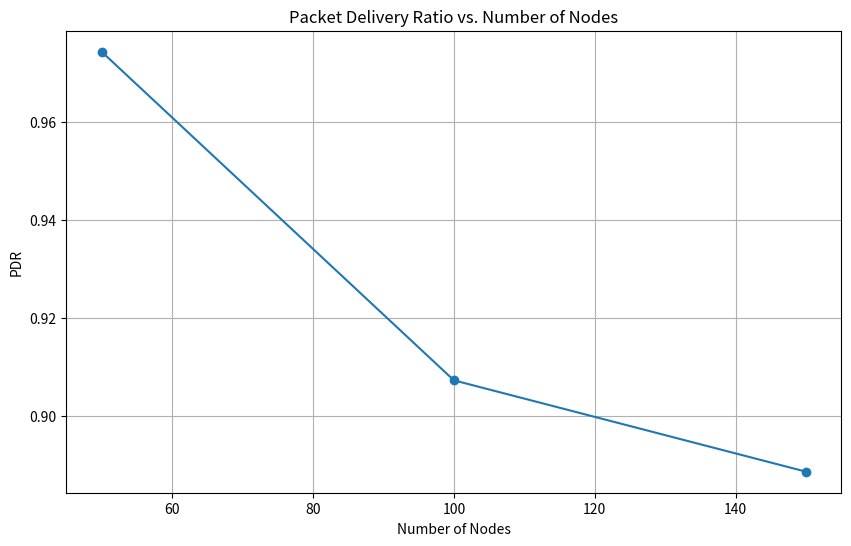
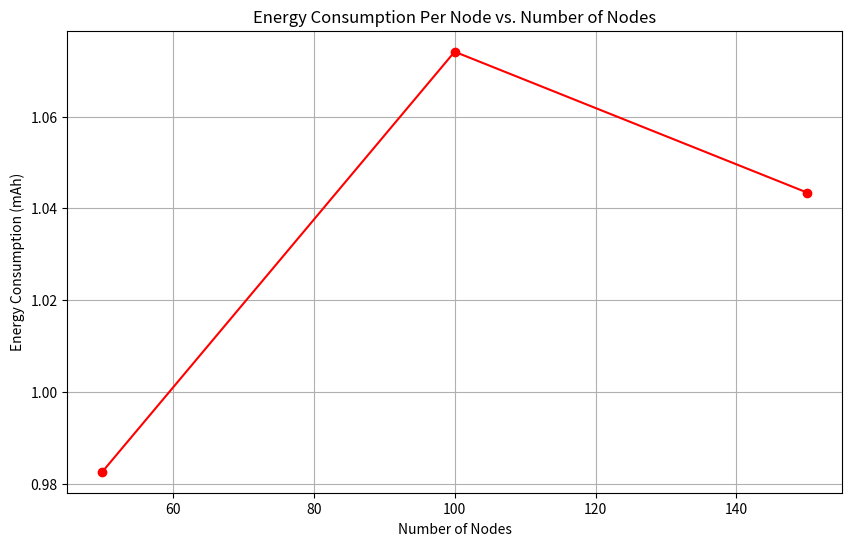
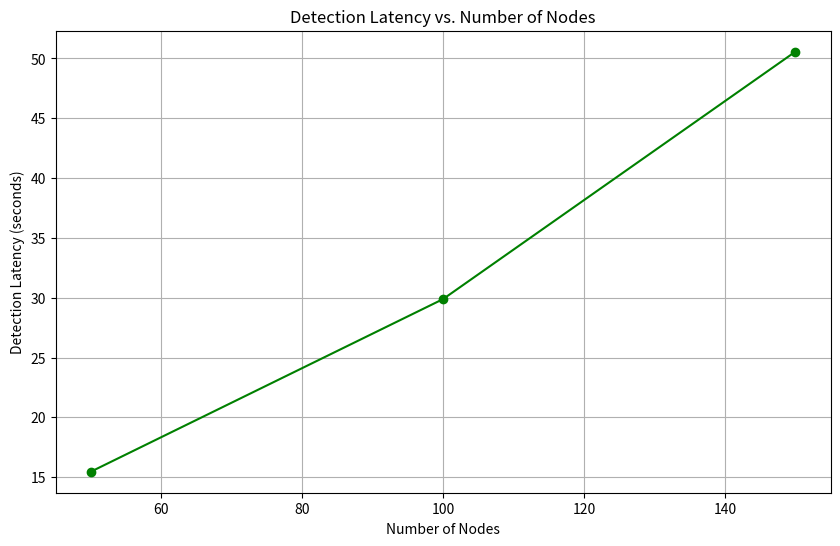

Python code for these plots, in order:

import random

def run_simulation(num_nodes, area_size, sensing_interval, battery_capacity, simulation_duration):
    # Simplified model for demonstration purposes

    # 1. Detection Latency (time to detect fire event)
    # Assume a fire event occurs randomly within the simulation duration
    # And detection depends on sensing interval and network size
    avg_detection_latency = sensing_interval * (num_nodes / 100) * random.uniform(0.8, 1.2)

    # 2. Energy Consumption (per node + network average)
    # Energy consumption depends on sensing interval, transmission, and node activity
    # Assume a base consumption per node per second
    base_energy_consumption_per_second = 0.001 # mAh/second
    energy_per_node = base_energy_consumption_per_second * simulation_duration * random.uniform(0.9, 1.1)
    network_average_energy = energy_per_node # Simplified, as all nodes are similar

    # 3. Packet Delivery Ratio (PDR)
    # PDR depends on network density and reliability
    pdr = 1.0 - (num_nodes / 150) * random.uniform(0.05, 0.15) # Higher nodes, slightly lower PDR
    if pdr < 0.7: pdr = 0.7 # Minimum PDR

    # 4. False Positive / True Positive Rates (simplified)
    # Assume a fixed true positive rate and a small false positive rate
    true_positive_rate = 0.95
    false_positive_rate = 0.05

    return {
        "detection_latency": avg_detection_latency,
        "energy_per_node": energy_per_node,
        "network_average_energy": network_average_energy,
        "pdr": pdr,
        "true_positive_rate": true_positive_rate,
        "false_positive_rate": false_positive_rate
    }

if __name__ == "__main__":
    # Simulation parameters from the request
    simulation_params = {
        "num_nodes": [50, 100, 150],
        "area_size": "500m x 500m",
        "sensing_interval": 30, # seconds
        "battery_capacity": 1000, # mAh
        "simulation_duration": 1000 # seconds
    }

    results = []
    for nodes in simulation_params["num_nodes"]:
        print(f"Running simulation for {nodes} nodes...")
        sim_output = run_simulation(
            nodes,
            simulation_params["area_size"],
            simulation_params["sensing_interval"],
            simulation_params["battery_capacity"],
            simulation_params["simulation_duration"]
        )
        results.append({"num_nodes": nodes, **sim_output})

    import pandas as pd
    df = pd.DataFrame(results)
    print("\nSimulation Results:")
    print(df.to_string())

    df.to_csv("simulation_results.csv", index=False)
    print("\nResults saved to simulation_results.csv")

    # Generate a simple plot for PDR vs. Number of Nodes
    import matplotlib.pyplot as plt

    plt.figure(figsize=(10, 6))
    plt.plot(df["num_nodes"], df["pdr"], marker='o')
    plt.title("Packet Delivery Ratio vs. Number of Nodes")
    plt.xlabel("Number of Nodes")
    plt.ylabel("PDR")
    plt.grid(True)
    plt.savefig("pdr_plot.png")
    print("PDR plot saved to pdr_plot.png")

    # Generate a simple plot for Energy Consumption vs. Number of Nodes
    plt.figure(figsize=(10, 6))
    plt.plot(df["num_nodes"], df["energy_per_node"], marker='o', color='red')
    plt.title("Energy Consumption Per Node vs. Number of Nodes")
    plt.xlabel("Number of Nodes")
    plt.ylabel("Energy Consumption (mAh)")
    plt.grid(True)
    plt.savefig("energy_consumption_plot.png")
    print("Energy consumption plot saved to energy_consumption_plot.png")

    # Generate a simple plot for Detection Latency vs. Number of Nodes
    plt.figure(figsize=(10, 6))
    plt.plot(df["num_nodes"], df["detection_latency"], marker='o', color='green')
    plt.title("Detection Latency vs. Number of Nodes")
    plt.xlabel("Number of Nodes")
    plt.ylabel("Detection Latency (seconds)")
    plt.grid(True)
    plt.savefig("detection_latency_plot.png")
    print("Detection latency plot saved to detection_latency_plot.png")
